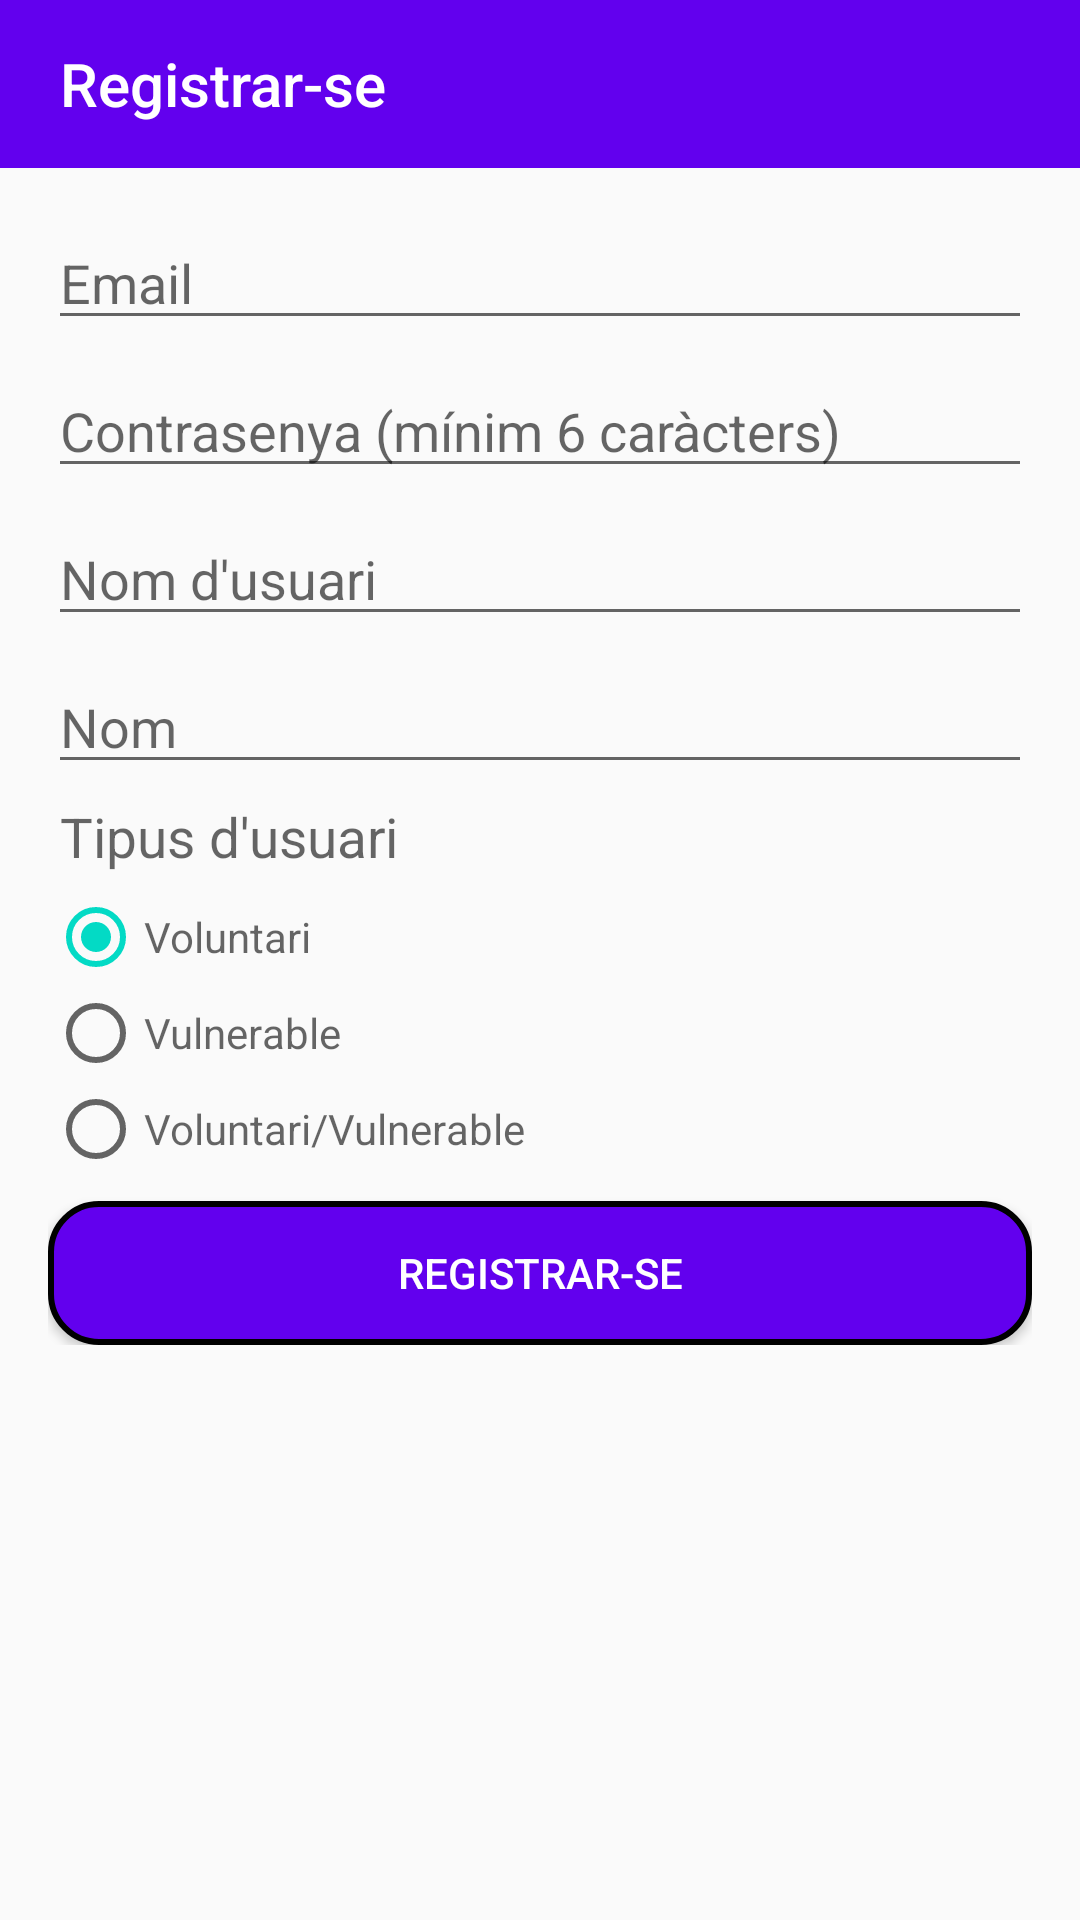

The Android layout XML behind this screen, and the referenced resources:
<!-- AndroidManifest.xml: application theme AppTheme -->
<!-- res/layout/activity_signin.xml -->
<?xml version="1.0" encoding="utf-8"?>
<androidx.constraintlayout.widget.ConstraintLayout xmlns:android="http://schemas.android.com/apk/res/android"
    xmlns:app="http://schemas.android.com/apk/res-auto"
    xmlns:tools="http://schemas.android.com/tools"
    android:layout_width="match_parent"
    android:layout_height="match_parent"
    tools:context=".SigninActivity">

    <LinearLayout
        android:layout_width="match_parent"
        android:layout_height="match_parent"
        android:orientation="vertical"
        app:layout_constraintBottom_toBottomOf="parent"
        app:layout_constraintEnd_toEndOf="parent"
        app:layout_constraintHorizontal_bias="0.0"
        app:layout_constraintStart_toStartOf="parent"
        app:layout_constraintTop_toTopOf="parent"
        app:layout_constraintVertical_bias="0.0">

        <androidx.appcompat.widget.Toolbar
            android:id="@+id/toolbarsignin"
            android:layout_width="match_parent"
            android:layout_height="?attr/actionBarSize"
            android:background="?attr/colorPrimary"
            android:paddingStart="16dp"
            app:navigationIcon="@drawable/go_back_icon"
            app:title="Registrar-se"
            app:titleTextColor="@android:color/background_light" />

        <LinearLayout
            android:layout_width="match_parent"
            android:layout_height="wrap_content"
            android:layout_marginStart="16dp"
            android:layout_marginTop="16dp"
            android:layout_marginEnd="16dp"
            android:orientation="vertical">

            <EditText
                android:id="@+id/emailEditTextSignin"
                android:layout_width="match_parent"
                android:layout_height="wrap_content"
                android:ems="10"
                android:hint="Email"
                android:inputType="textEmailAddress" />

            <Space
                android:layout_width="wrap_content"
                android:layout_height="8dp" />

            <EditText
                android:id="@+id/contrasenyaEditTextSignin"
                android:layout_width="match_parent"
                android:layout_height="wrap_content"
                android:ems="10"
                android:hint="Contrasenya (mínim 6 caràcters)"
                android:inputType="textPassword" />

            <Space
                android:layout_width="match_parent"
                android:layout_height="8dp" />

            <EditText
                android:id="@+id/usernameEditTextSignin"
                android:layout_width="match_parent"
                android:layout_height="wrap_content"
                android:ems="10"
                android:hint="Nom d'usuari"
                android:inputType="textPersonName" />

            <Space
                android:layout_width="wrap_content"
                android:layout_height="8dp" />

            <EditText
                android:id="@+id/nameEditTextSignin"
                android:layout_width="match_parent"
                android:layout_height="wrap_content"
                android:ems="10"
                android:hint="Nom"
                android:inputType="textPersonName" />

            <Space
                android:layout_width="wrap_content"
                android:layout_height="8dp" />

            <LinearLayout
                android:layout_width="match_parent"
                android:layout_height="match_parent"
                android:orientation="vertical">

                <TextView
                    android:id="@+id/typeEditTextSignin"
                    android:layout_width="wrap_content"
                    android:layout_height="wrap_content"
                    android:ems="10"
                    android:hint="Tipus d'usuari"
                    android:inputType="textPersonName"
                    android:paddingStart="22dp"
                    android:scaleX="1.3"
                    android:scaleY="1.3"
                    android:textColor="@android:color/black" />

                <Space
                    android:layout_width="match_parent"
                    android:layout_height="8dp" />

                <RadioGroup
                    android:layout_width="match_parent"
                    android:layout_height="match_parent">

                    <RadioButton
                        android:id="@+id/voluntariradioButton"
                        android:layout_width="match_parent"
                        android:layout_height="wrap_content"
                        android:checked="true"
                        android:hint="Voluntari" />

                    <RadioButton
                        android:id="@+id/vulnerableradioButton"
                        android:layout_width="match_parent"
                        android:layout_height="wrap_content"
                        android:checked="false"
                        android:hint="Vulnerable" />

                    <RadioButton
                        android:id="@+id/bothradioButton"
                        android:layout_width="match_parent"
                        android:layout_height="wrap_content"
                        android:checked="false"
                        android:hint="Voluntari/Vulnerable" />
                </RadioGroup>
            </LinearLayout>

            <Space
                android:layout_width="match_parent"
                android:layout_height="8dp" />

            <Button
                android:id="@+id/signinbutton"
                android:layout_width="match_parent"
                android:layout_height="wrap_content"
                android:background="@drawable/button_rounded_color"
                android:text="Registrar-se"
                android:textAlignment="center"
                android:textColor="@android:color/white"
                app:layout_constraintTop_toBottomOf="@id/toolbarsignin" />


        </LinearLayout>


    </LinearLayout>


</androidx.constraintlayout.widget.ConstraintLayout>
<!-- resources referenced by this layout -->
<resources>
  <!-- drawable button_rounded_color (drawable) -->
  <?xml version="1.0" encoding="utf-8"?>
  <shape xmlns:android="http://schemas.android.com/apk/res/android">
      <corners android:radius="16dp" />
      <solid android:color="@color/colorPrimary" />
      <stroke android:width="2dp" />
  </shape>
  <style name="AppTheme" parent="Theme.AppCompat.Light.NoActionBar">
          
          <item name="colorPrimary">@color/colorPrimary</item>
          <item name="colorPrimaryDark">@color/colorPrimaryDark</item>
          <item name="colorAccent">@color/colorAccent</item>
      </style>
  <color name="colorPrimary">#6200EE</color>
  <color name="colorPrimaryDark">#3700B3</color>
  <color name="colorAccent">#03DAC5</color>
</resources>
